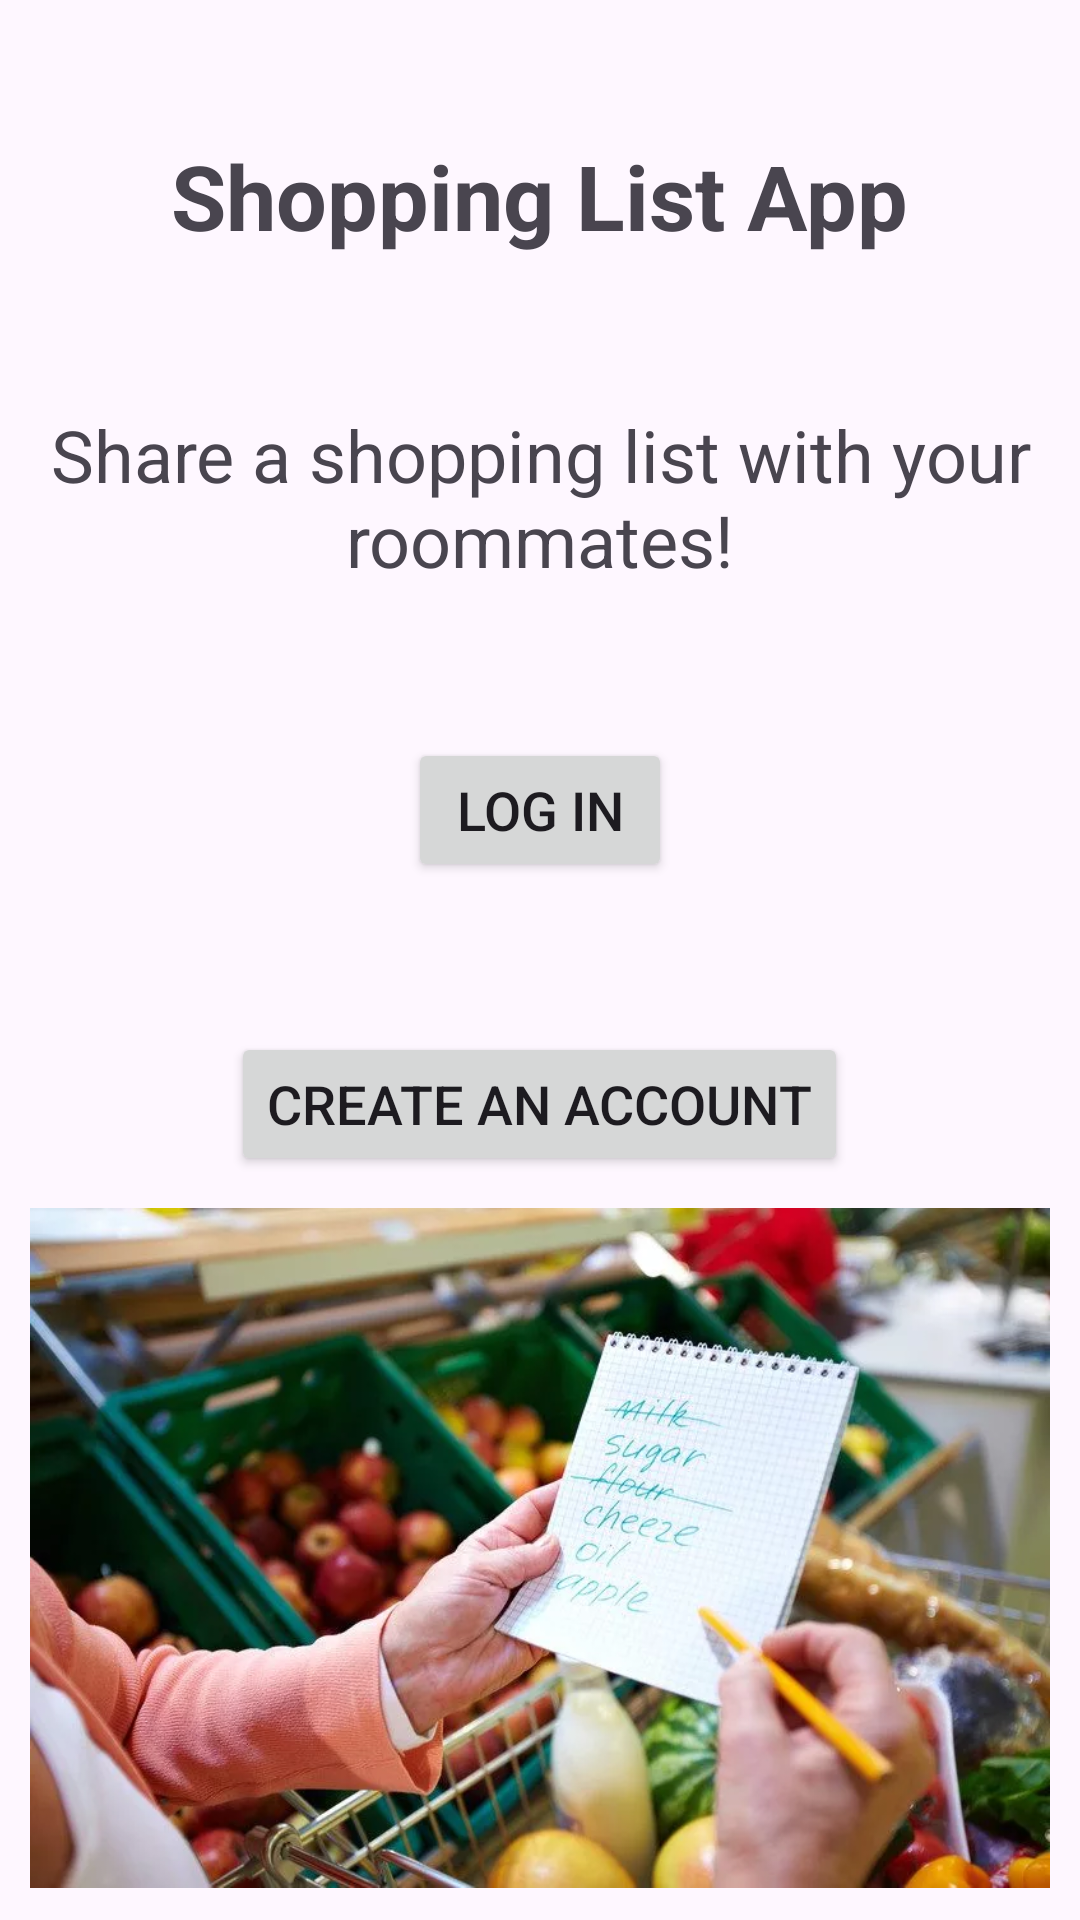

This screen was rendered from an Android layout file. Write that file and the resources it references.
<!-- AndroidManifest.xml: application theme Theme.ShoppingList -->
<!-- res/layout/activity_main.xml -->
<?xml version="1.0" encoding="utf-8"?>
<LinearLayout xmlns:android="http://schemas.android.com/apk/res/android"
    xmlns:app="http://schemas.android.com/apk/res-auto"
    xmlns:tools="http://schemas.android.com/tools"
    android:id="@+id/main"
    android:layout_width="match_parent"
    android:layout_height="match_parent"
    android:orientation="vertical"
    tools:context=".MainActivity">

    <LinearLayout
        android:layout_width="wrap_content"
        android:layout_height="wrap_content"
        android:layout_gravity="center"
        android:layout_marginTop="45dp"
        android:orientation="horizontal">

        <TextView
            android:id="@+id/title_textView"
            android:layout_width="wrap_content"
            android:layout_height="wrap_content"
            android:text="Shopping List App"
            android:textSize="30sp"
            android:textStyle="bold" />
    </LinearLayout>

    <LinearLayout
        android:layout_width="wrap_content"
        android:layout_height="wrap_content"
        android:layout_gravity="center"
        android:layout_marginLeft="15dp"
        android:layout_marginTop="50dp"
        android:layout_marginRight="15dp"
        android:orientation="horizontal">

        <TextView
            android:id="@+id/textView"
            android:layout_width="wrap_content"
            android:layout_height="wrap_content"
            android:layout_weight="1"
            android:text="Share a shopping list with your roommates!"
            android:textAlignment="center"
            android:textSize="24sp" />
    </LinearLayout>

    <LinearLayout
        android:layout_width="wrap_content"
        android:layout_height="wrap_content"
        android:layout_gravity="center"
        android:layout_marginTop="50dp"
        android:orientation="horizontal">

        <Button
            android:id="@+id/login_button"
            android:layout_width="wrap_content"
            android:layout_height="wrap_content"
            android:layout_weight="1"
            android:text="Log In"
            android:textSize="18sp"
            app:iconSize="20dp" />
    </LinearLayout>

    <LinearLayout
        android:layout_width="wrap_content"
        android:layout_height="wrap_content"
        android:layout_gravity="center"
        android:layout_marginTop="50dp"
        android:orientation="horizontal">

        <Button
            android:id="@+id/register_button"
            android:layout_width="wrap_content"
            android:layout_height="wrap_content"
            android:layout_weight="1"
            android:text="Create an Account"
            android:textSize="18sp"
            app:iconSize="20dp" />
    </LinearLayout>

    <LinearLayout
        android:layout_width="wrap_content"
        android:layout_height="wrap_content"
        android:orientation="horizontal">

        <ImageView
            android:id="@+id/imageView"
            android:layout_width="wrap_content"
            android:layout_height="wrap_content"
            android:layout_marginLeft="10dp"
            android:layout_marginRight="10dp"
            android:layout_weight="1"
            app:srcCompat="@drawable/shopping_list" />
    </LinearLayout>

</LinearLayout>
<!-- resources referenced by this layout -->
<resources>
  <!-- drawable shopping_list: png bitmap (drawable, 613536 bytes) -->
  <style name="Theme.ShoppingList" parent="Base.Theme.ShoppingList" />
  <style name="Base.Theme.ShoppingList" parent="Theme.Material3.DayNight.NoActionBar">
          <item name="colorOnPrimary">@android:color/white</item>
          <item name="colorControlNormal">@android:color/white</item>
      </style>
</resources>
